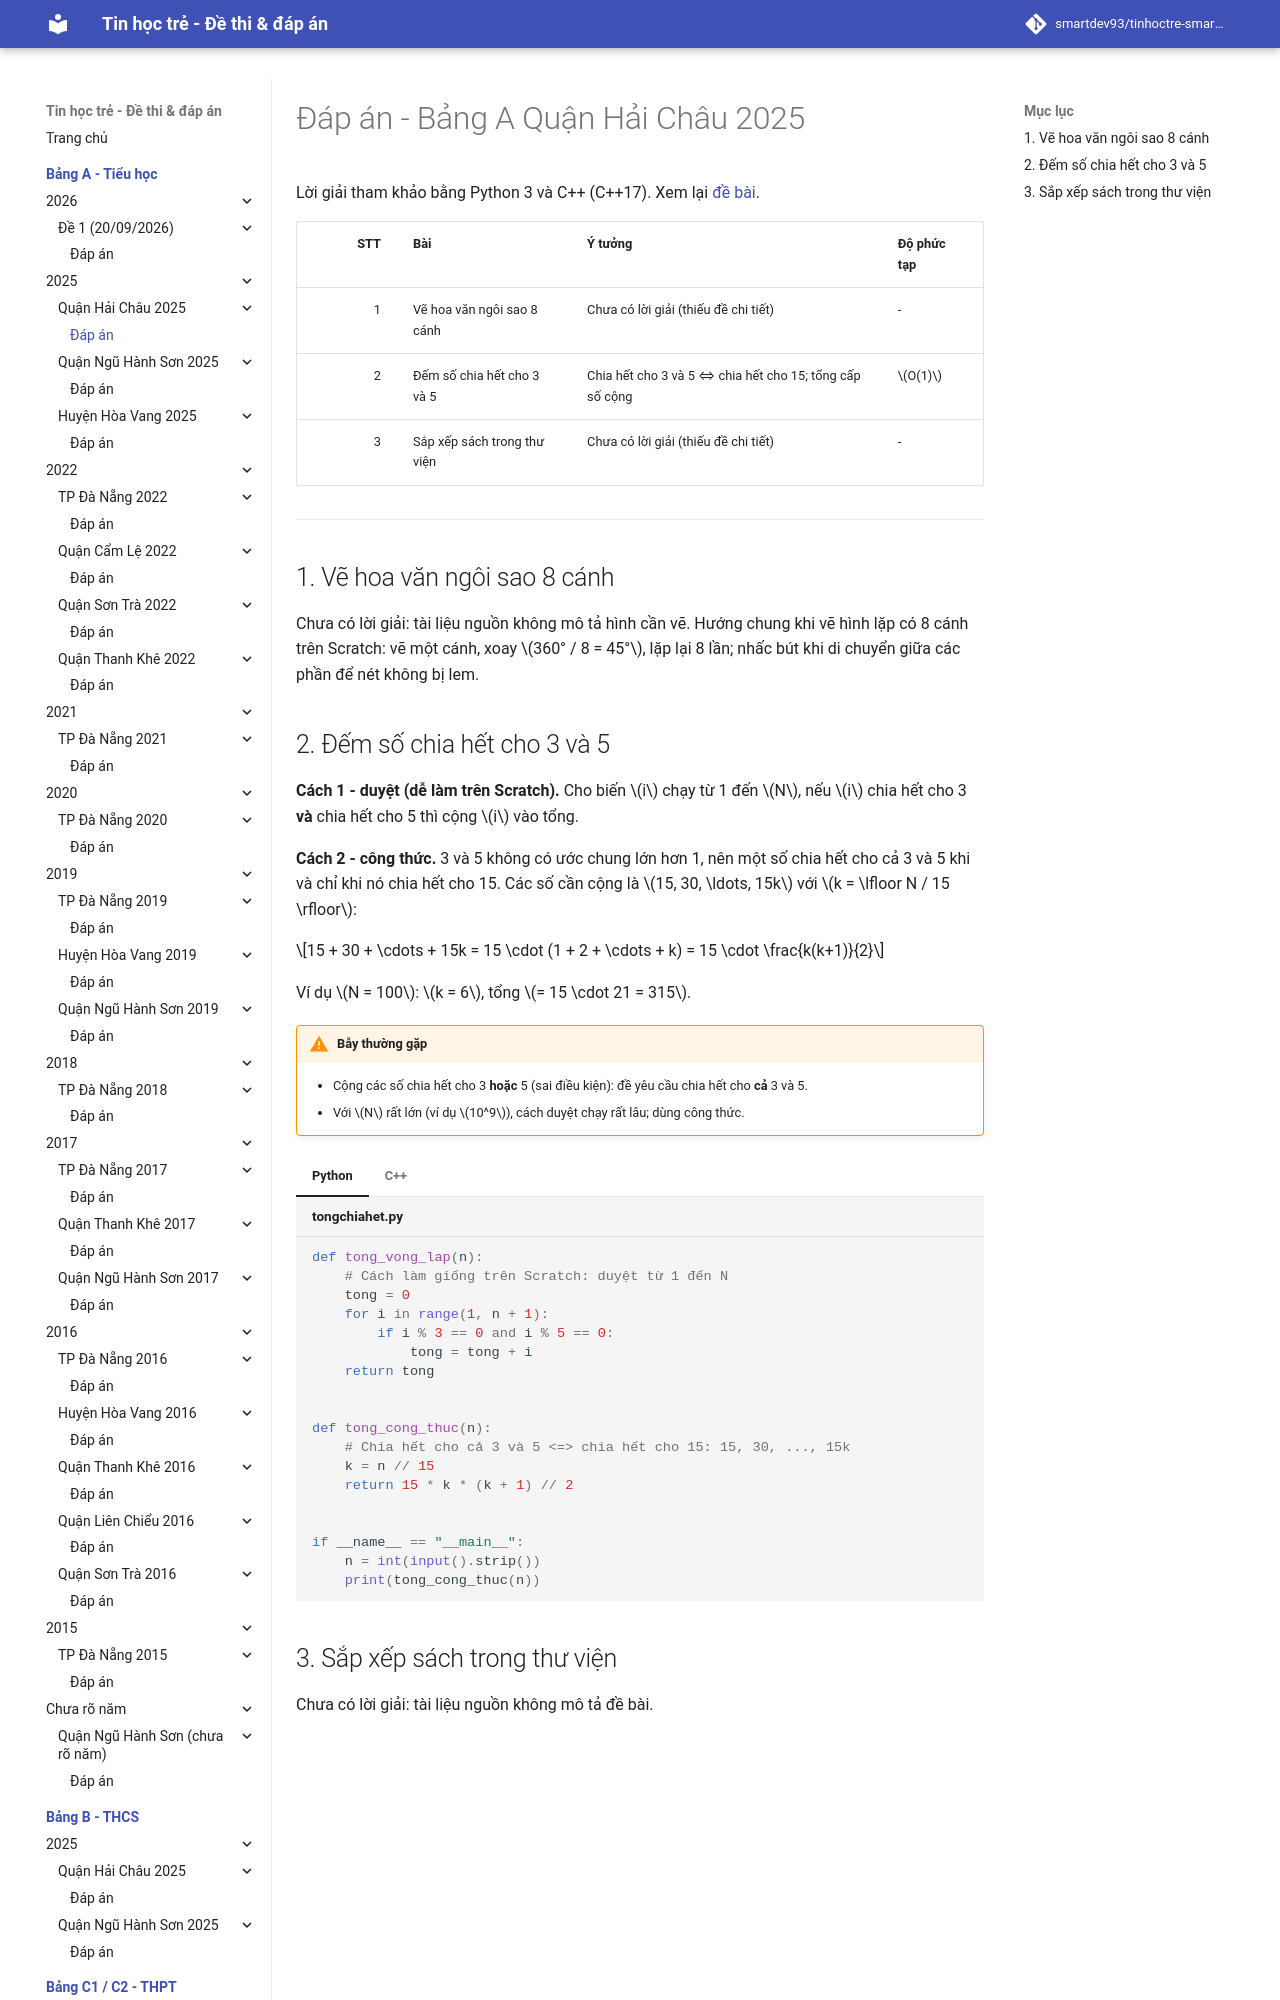

repository: smartdev93/tinhoctre-smartpencs · page: bang-a/2025/hc2025-de1/dap-an/index.html · generator: mkdocs

# Đáp án - Bảng A Quận Hải Châu 2025

Lời giải tham khảo bằng Python 3 và C++ (C++17). Xem lại [đề bài](index.md).

| STT | Bài | Ý tưởng | Độ phức tạp |
| ---: | --- | --- | --- |
| 1 | Vẽ hoa văn ngôi sao 8 cánh | Chưa có lời giải (thiếu đề chi tiết) | - |
| 2 | Đếm số chia hết cho 3 và 5 | Chia hết cho 3 và 5 ⇔ chia hết cho 15; tổng cấp số cộng | $O(1)$ |
| 3 | Sắp xếp sách trong thư viện | Chưa có lời giải (thiếu đề chi tiết) | - |

---

## 1. Vẽ hoa văn ngôi sao 8 cánh

Chưa có lời giải: tài liệu nguồn không mô tả hình cần vẽ. Hướng chung khi vẽ hình lặp có 8 cánh trên Scratch: vẽ một cánh, xoay $360° / 8 = 45°$, lặp lại 8 lần; nhấc bút khi di chuyển giữa các phần để nét không bị lem.
